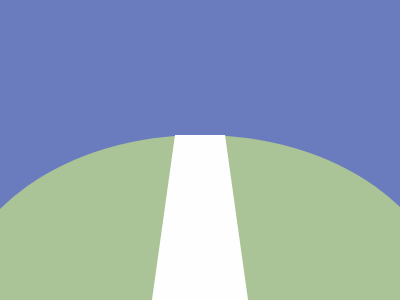

Recreate this image using only HTML and CSS.

<!-- file: index.html -->
<!DOCTYPE html>
<html lang="en">
  <head>
    <meta charset="UTF-8" />
    <meta name="viewport" content="width=device-width, initial-scale=1.0" />
    <link rel="stylesheet" type="text/css" href="styles.css" />
    <title>Oct02</title>
  </head>
  <body>
    <div class="wrap">
      <div class="ball"></div>
      <div class="line"></div>
    </div>
  </body>
</html>


/* file: styles.css */
* {
  margin: 0;
}

body {
  transform: translate(-50%, -50%);
  position: absolute;
  top: 50%;
  left: 50%;
}

.wrap {
  width: 400px;
  height: 400px;
  background: #6B7CBE;

  display: flex;
  flex-direction: column;
  justify-content: center;
  align-items: flex-end;
  overflow: hidden;
}

.ball {
  width: 492px;
  height: 350px;
  background: #ABC497;
  border-radius: 50%;
  margin-bottom: -320px;
  margin-right: -47px;
}
  
.line {
  transform: translate(-50%);
  position: absolute;
  bottom: 0;
  left: 50%;

  width: 50px;
  height: 0;
  border: 30px solid transparent;
  border-bottom: 215px solid #FFFEFE;
}
